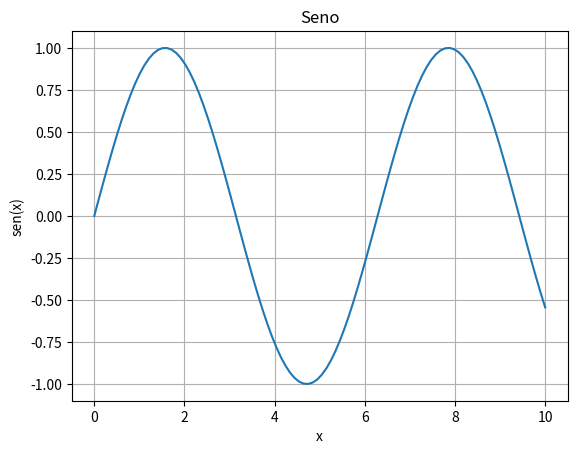

The script that saved this image: (Note: this script raises an exception after producing the figure.)
import matplotlib.pyplot as plt
import numpy as np
import os
# fig, ax = plt.subplots()
# ax.plot([1, 2, 3, 4], [1, 4, 2, 3])
# plt.show()
x = np.linspace(0, 10, 100) # 1-- puentos entre 0  y 10 
y = np.sin(x) 
plt.plot(x, y)
plt.title('Seno')
plt.xlabel('x')
plt.ylabel('sen(x)')
plt.grid(True)
carpeta_destino = "C:/Users/<user>/OneDrive/Attachments/pythonBootcamp/graficas"
nombre_archivo = "frist.png"
ruta_completa = os.path.join(carpeta_destino, nombre_archivo)
plt.savefig("C:/Users/<user>/OneDrive/Attachments/pythonBootcamp/graficas/frist.png")
plt.show()